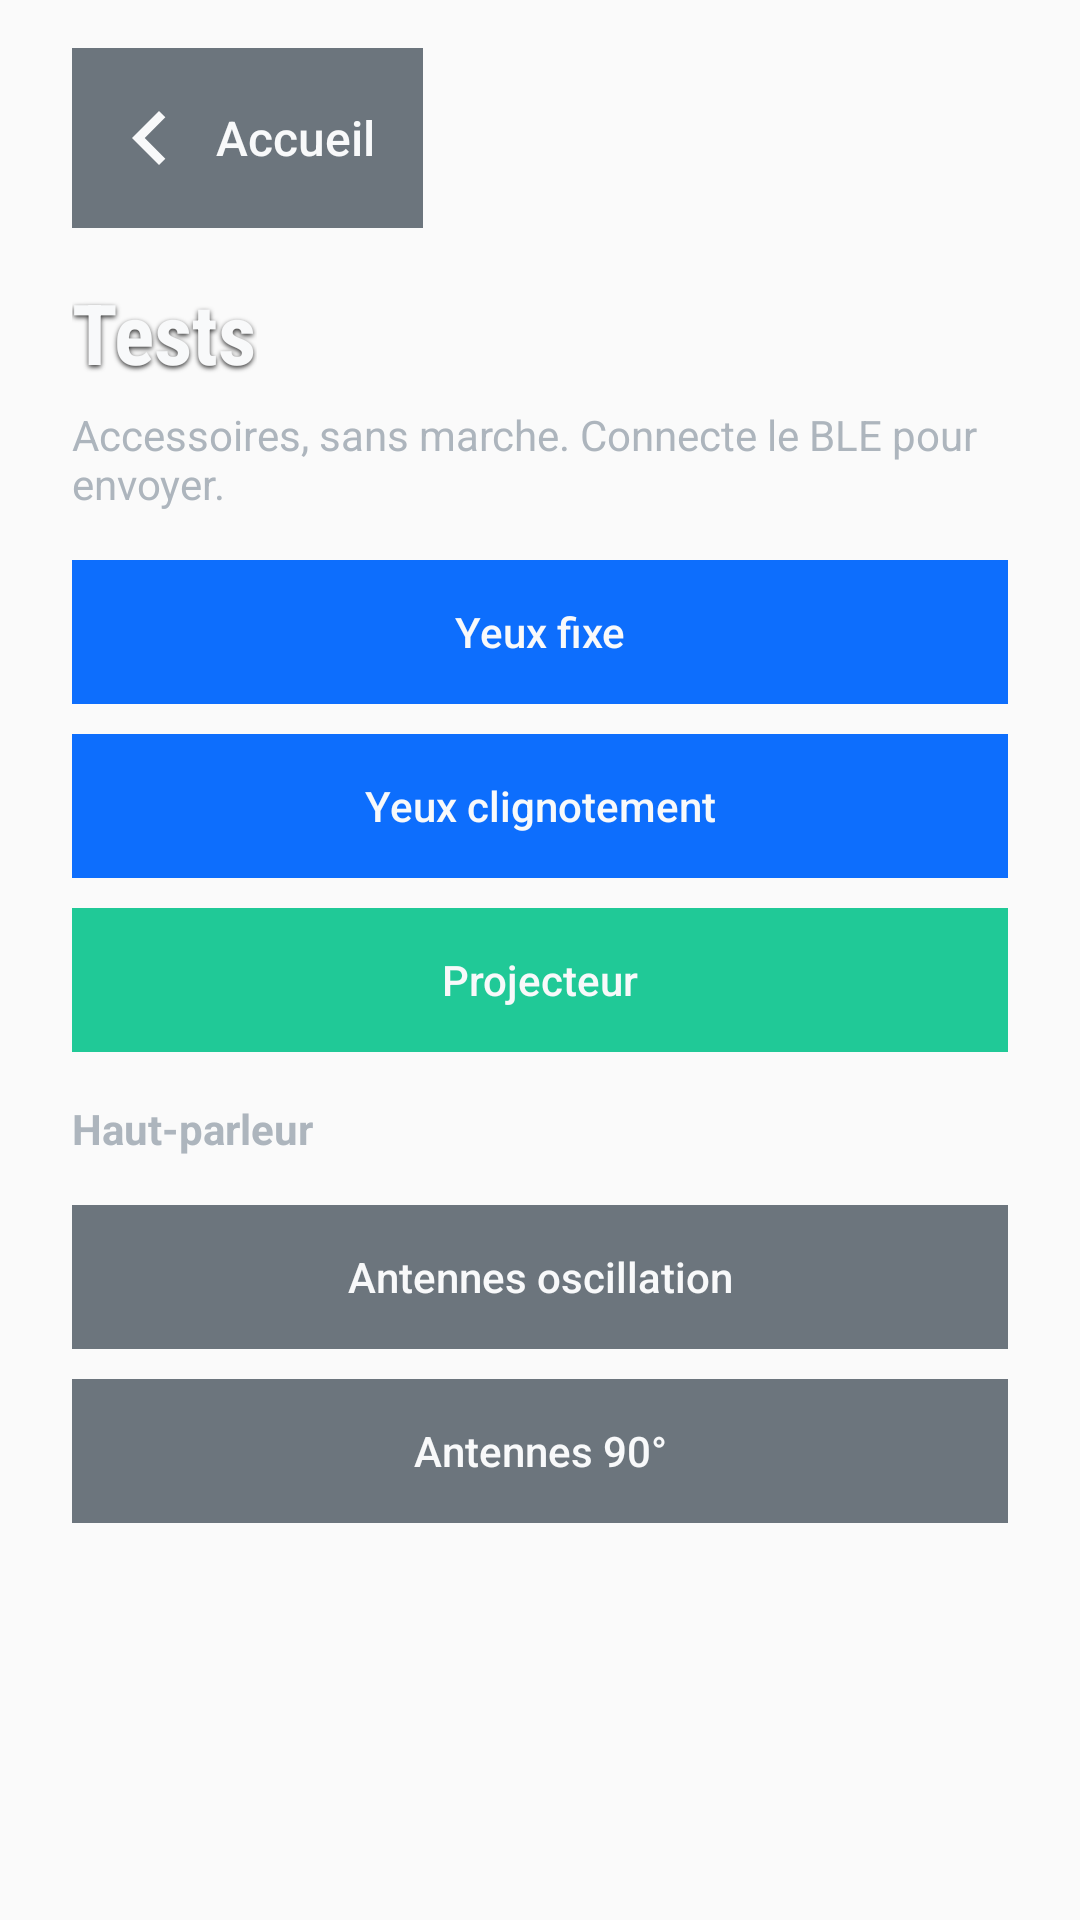

Here is an Android app screen rendered from its layout file. Give the layout XML and the strings, colors and styles it references.
<!-- AndroidManifest.xml: application theme AppTheme -->
<!-- res/layout/screen_tests.xml -->
<?xml version="1.0" encoding="utf-8"?>
<LinearLayout xmlns:android="http://schemas.android.com/apk/res/android"
    android:layout_width="match_parent"
    android:layout_height="match_parent"
    android:background="@android:color/transparent"
    android:orientation="vertical"
    android:paddingStart="24dp"
    android:paddingEnd="24dp"
    android:paddingTop="16dp"
    android:paddingBottom="20dp">

    <Button
        android:id="@+id/btn_back_home"
        style="@style/Bdx.Btn.Back"
        android:layout_width="wrap_content"
        android:layout_height="wrap_content" />

    <TextView
        android:layout_width="wrap_content"
        android:layout_height="wrap_content"
        android:layout_marginTop="16dp"
        style="@style/Bdx.Title"
        android:text="Tests"
        android:textSize="28sp" />

    <TextView
        android:id="@+id/tests_hint"
        android:layout_width="match_parent"
        android:layout_height="wrap_content"
        android:layout_marginTop="6dp"
        android:text="Accessoires, sans marche. Connecte le BLE pour envoyer."
        android:textColor="@color/bs_muted"
        android:textSize="14sp" />

    <ScrollView
        android:layout_width="match_parent"
        android:layout_height="0dp"
        android:layout_marginTop="16dp"
        android:layout_weight="1">

        <LinearLayout
            android:layout_width="match_parent"
            android:layout_height="wrap_content"
            android:orientation="vertical">

            <Button
                android:id="@+id/test_eyes_steady"
                style="@style/Bdx.Btn"
                android:layout_width="match_parent"
                android:layout_height="wrap_content"
                android:background="@drawable/btn_flat_blue"
                android:text="Yeux fixe" />

            <Button
                android:id="@+id/test_eyes_blink"
                style="@style/Bdx.Btn"
                android:layout_width="match_parent"
                android:layout_height="wrap_content"
                android:layout_marginTop="10dp"
                android:background="@drawable/btn_flat_blue"
                android:text="Yeux clignotement" />

            <Button
                android:id="@+id/test_projector"
                style="@style/Bdx.Btn"
                android:layout_width="match_parent"
                android:layout_height="wrap_content"
                android:layout_marginTop="10dp"
                android:background="@drawable/btn_flat_teal"
                android:text="Projecteur" />

            <TextView
                android:layout_width="match_parent"
                android:layout_height="wrap_content"
                android:layout_marginTop="16dp"
                android:layout_marginBottom="6dp"
                android:text="Haut-parleur"
                android:textColor="@color/bs_muted"
                android:textSize="14sp"
                android:textStyle="bold" />

            <GridLayout
                android:id="@+id/test_sounds"
                android:layout_width="match_parent"
                android:layout_height="wrap_content"
                android:alignmentMode="alignMargins"
                android:columnCount="3"
                android:useDefaultMargins="false" />

            <Button
                android:id="@+id/test_antennas_wiggle"
                style="@style/Bdx.Btn"
                android:layout_width="match_parent"
                android:layout_height="wrap_content"
                android:layout_marginTop="10dp"
                android:background="@drawable/btn_flat_gray"
                android:text="Antennes oscillation" />

            <Button
                android:id="@+id/test_antennas_pulse"
                style="@style/Bdx.Btn"
                android:layout_width="match_parent"
                android:layout_height="wrap_content"
                android:layout_marginTop="10dp"
                android:background="@drawable/btn_flat_gray"
                android:text="Antennes 90°" />
        </LinearLayout>
    </ScrollView>
</LinearLayout>
<!-- resources referenced by this layout -->
<resources>
  <color name="bs_muted">#ADB5BD</color>
  <!-- drawable btn_flat_blue (drawable) -->
  <?xml version="1.0" encoding="utf-8"?>
  <selector xmlns:android="http://schemas.android.com/apk/res/android">
      <item android:state_pressed="true" android:drawable="@color/bs_blue_press" />
      <item android:drawable="@color/bs_blue" />
  </selector>
  <!-- drawable btn_flat_gray (drawable) -->
  <?xml version="1.0" encoding="utf-8"?>
  <selector xmlns:android="http://schemas.android.com/apk/res/android">
      <item android:state_pressed="true" android:drawable="@color/bs_gray_press" />
      <item android:drawable="@color/bs_gray" />
  </selector>
  <!-- drawable btn_flat_teal (drawable) -->
  <?xml version="1.0" encoding="utf-8"?>
  <selector xmlns:android="http://schemas.android.com/apk/res/android">
      <item android:state_pressed="true" android:drawable="@color/bs_teal_press" />
      <item android:drawable="@color/bs_teal" />
  </selector>
  <style name="Bdx.Btn" parent="Widget.AppCompat.Button.Borderless">
          <item name="android:stateListAnimator">@null</item>
          <item name="android:elevation">0dp</item>
          <item name="android:textAllCaps">false</item>
          <item name="android:fontFamily">sans-serif-medium</item>
          <item name="android:textColor">@color/bs_light</item>
          <item name="android:padding">12dp</item>
          <item name="android:minHeight">48dp</item>
      </style>
  <style name="Bdx.Btn.Back" parent="Bdx.Btn">
          <item name="android:background">@drawable/btn_flat_gray</item>
          <item name="android:drawableStart">@drawable/ic_arrow_back</item>
          <item name="android:drawablePadding">4dp</item>
          <item name="android:text">Accueil</item>
          <item name="android:textSize">16sp</item>
          <item name="android:minHeight">52dp</item>
          <item name="android:paddingStart">8dp</item>
          <item name="android:paddingEnd">16dp</item>
      </style>
  <style name="Bdx.Title">
          <item name="android:fontFamily">sans-serif-condensed</item>
          <item name="android:textStyle">bold</item>
          <item name="android:textColor">@color/bs_light</item>
          <item name="android:shadowColor">#CC000000</item>
          <item name="android:shadowDx">0</item>
          <item name="android:shadowDy">2</item>
          <item name="android:shadowRadius">4</item>
      </style>
  <style name="AppTheme" parent="Theme.AppCompat.Light.DarkActionBar">
          <item name="colorPrimary">@color/colorPrimary</item>
          <item name="colorPrimaryDark">@color/colorPrimaryDark</item>
          <item name="colorAccent">@color/colorAccent</item>
      </style>
  <color name="bs_blue_press">#0B5ED7</color>
  <color name="bs_blue">#0D6EFD</color>
  <color name="bs_gray_press">#5C636A</color>
  <color name="bs_gray">#6C757D</color>
  <color name="bs_teal_press">#1AA179</color>
  <color name="bs_teal">#20C997</color>
  <color name="bs_light">#F8F9FA</color>
  <!-- drawable ic_arrow_back (drawable) -->
  <?xml version="1.0" encoding="utf-8"?>
  <vector xmlns:android="http://schemas.android.com/apk/res/android"
      android:width="36dp"
      android:height="36dp"
      android:viewportWidth="24"
      android:viewportHeight="24">
      <path
          android:fillColor="#F8F9FA"
          android:pathData="M15.41,7.41L14,6l-6,6 6,6 1.41,-1.41L10.83,12z" />
  </vector>
  <color name="colorPrimary">#0D6EFD</color>
  <color name="colorPrimaryDark">#212529</color>
  <color name="colorAccent">#0DCAF0</color>
</resources>
